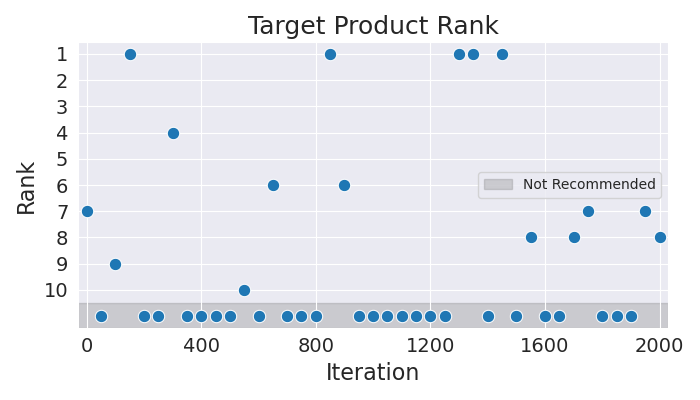

Values plotted in this chart, from the file beside it:
Iteration, Rank
0, 7
50, 11
100, 9
150, 1
200, 11
250, 11
300, 4
350, 11
400, 11
450, 11
500, 11
550, 10
600, 11
650, 6
700, 11
750, 11
800, 11
850, 1
900, 6
950, 11
1000, 11
1050, 11
1100, 11
1150, 11
1200, 11
1250, 11
1300, 1
1350, 1
1400, 11
1450, 1
1500, 11
1550, 8
1600, 11
1650, 11
1700, 8
1750, 7
1800, 11
1850, 11
1900, 11
1950, 7
2000, 8
